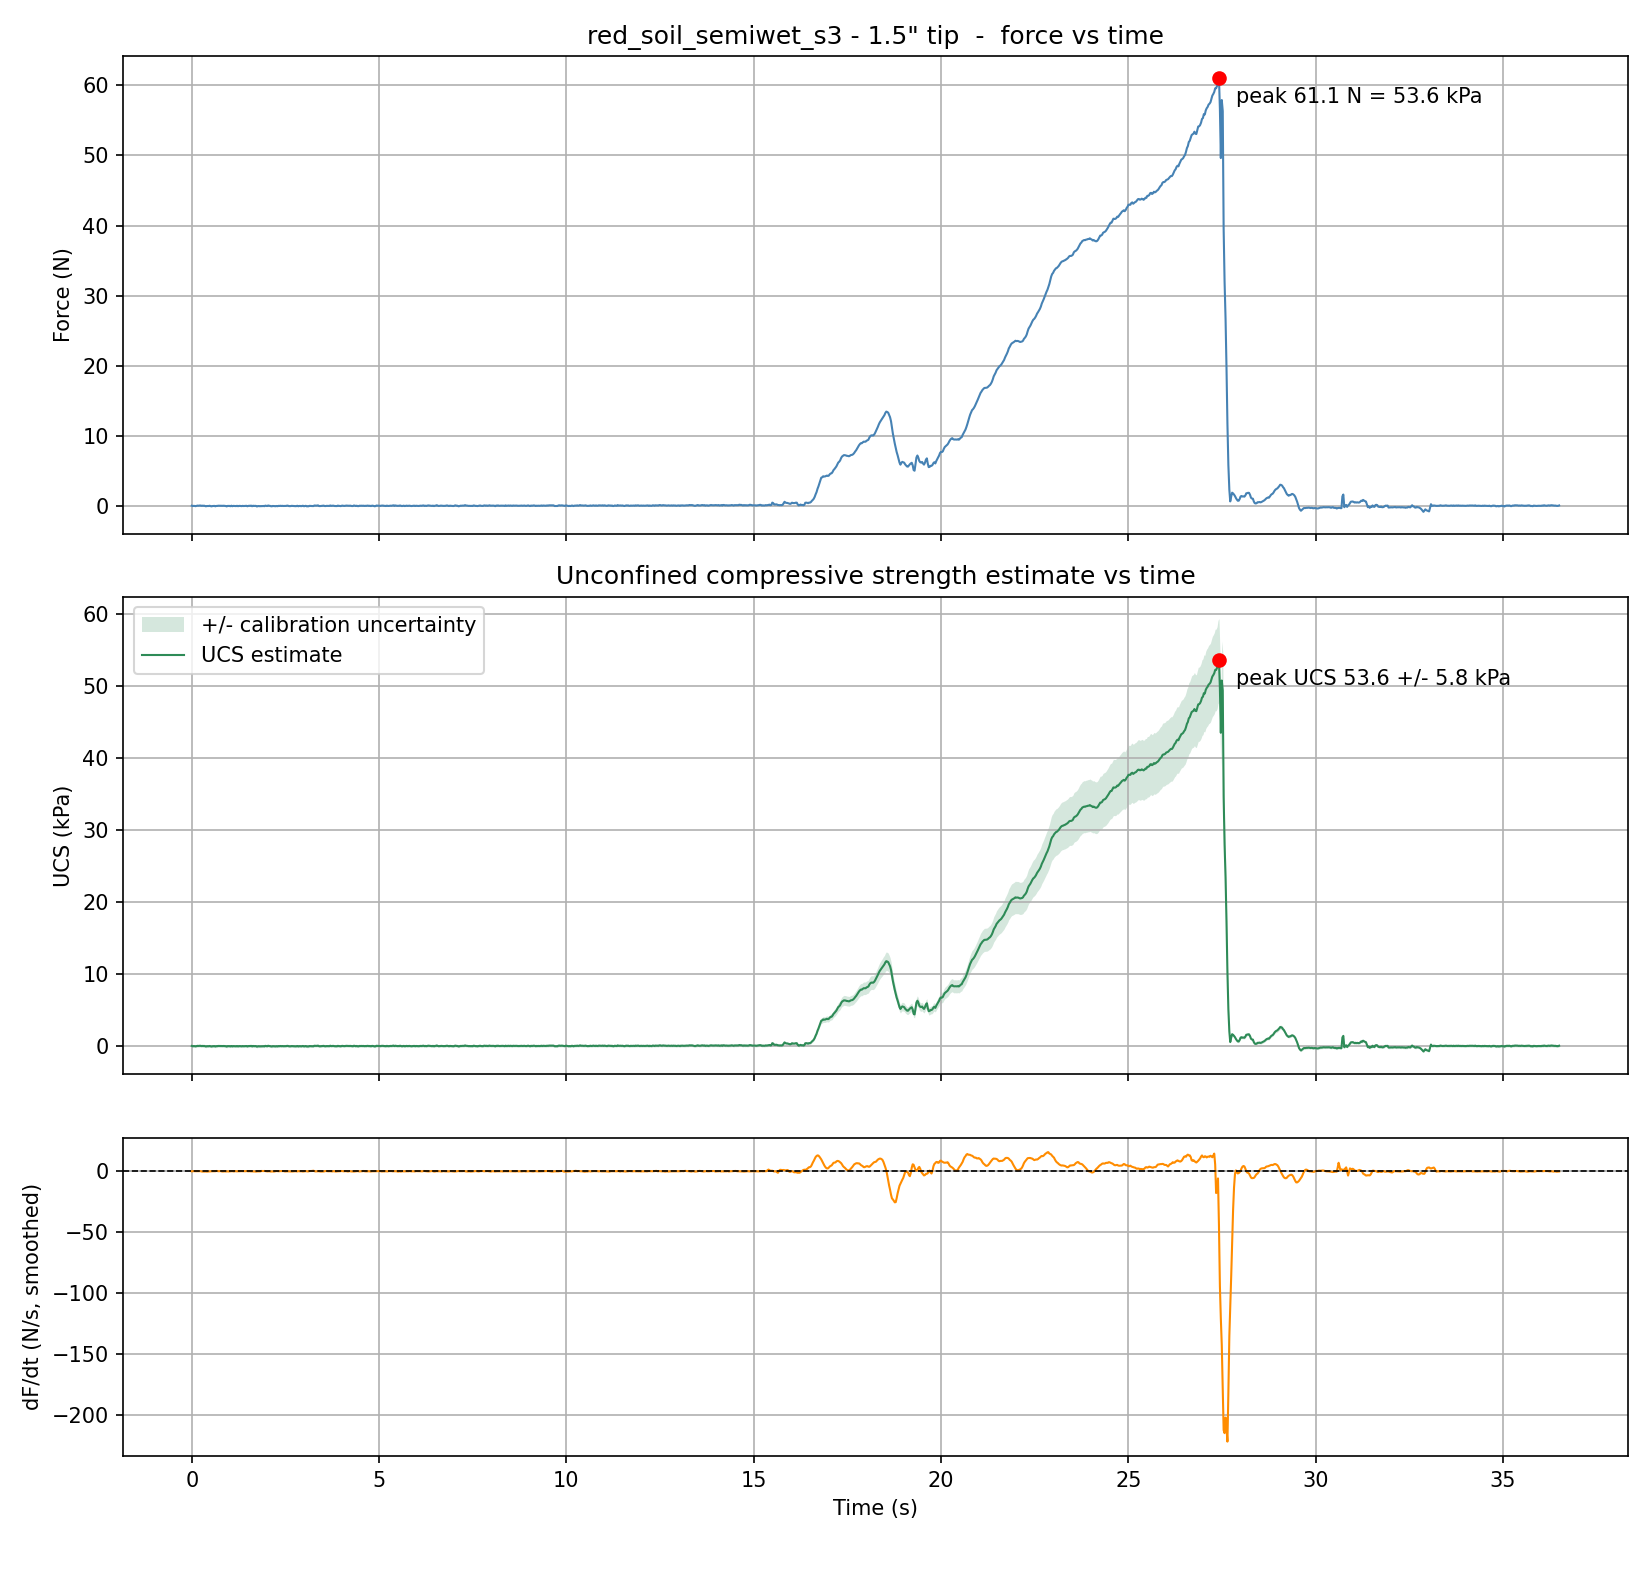

Source data for this figure (header and first rows):
Time (s), Force (kg), Force (N), Pressure (kPa), UCS (kPa), UCS uncertainty (+/- kPa), Raw ADC
0.000, 0.00272, 0.0267, 0.0234, 0.0234, 0.1721, 2217539
0.026, -0.00230, -0.0225, -0.0198, -0.0198, 0.1721, 2217685
0.050, 0.00038, 0.0038, 0.0033, 0.0033, 0.1721, 2217607
0.076, -0.00089, -0.0087, -0.0077, -0.0077, 0.1721, 2217644
0.101, -0.00405, -0.0397, -0.0349, -0.0349, 0.1721, 2217736
0.126, -0.00027, -0.0027, -0.0023, -0.0023, 0.1721, 2217626
0.151, 0.00399, 0.0392, 0.0343, 0.0343, 0.1721, 2217502
0.177, 0.00258, 0.0253, 0.0222, 0.0222, 0.1721, 2217543
0.201, 0.00468, 0.0459, 0.0403, 0.0403, 0.1721, 2217482
0.226, 0.00581, 0.0570, 0.0500, 0.0500, 0.1721, 2217449
0.252, 0.00069, 0.0068, 0.0060, 0.0060, 0.1721, 2217598
0.277, 0.00337, 0.0331, 0.0290, 0.0290, 0.1721, 2217520
0.302, 0.00093, 0.0091, 0.0080, 0.0080, 0.1721, 2217591
0.328, 0.00327, 0.0321, 0.0281, 0.0281, 0.1721, 2217523
0.352, -0.00120, -0.0118, -0.0103, -0.0103, 0.1721, 2217653
0.377, -0.00591, -0.0580, -0.0508, -0.0508, 0.1721, 2217790
0.403, -0.00182, -0.0178, -0.0156, -0.0156, 0.1721, 2217671
0.428, -0.00161, -0.0158, -0.0139, -0.0139, 0.1721, 2217665
0.453, -0.00147, -0.0145, -0.0127, -0.0127, 0.1721, 2217661
0.478, 0.00217, 0.0213, 0.0187, 0.0187, 0.1721, 2217555
0.504, -0.00360, -0.0354, -0.0310, -0.0310, 0.1721, 2217723
0.528, -0.00642, -0.0630, -0.0553, -0.0553, 0.1721, 2217805
0.554, -0.00220, -0.0215, -0.0189, -0.0189, 0.1721, 2217682
0.579, -0.00123, -0.0121, -0.0106, -0.0106, 0.1721, 2217654
0.604, 0.00011, 0.0011, 0.0009, 0.0009, 0.1721, 2217615
0.629, -0.00604, -0.0593, -0.0520, -0.0520, 0.1721, 2217794
0.655, -0.00079, -0.0077, -0.0068, -0.0068, 0.1721, 2217641
0.679, -0.00079, -0.0077, -0.0068, -0.0068, 0.1721, 2217641
0.704, 0.00234, 0.0230, 0.0201, 0.0201, 0.1721, 2217550
0.730, 0.00193, 0.0189, 0.0166, 0.0166, 0.1721, 2217562
0.755, 0.00049, 0.0048, 0.0042, 0.0042, 0.1721, 2217604
0.780, 0.00165, 0.0162, 0.0142, 0.0142, 0.1721, 2217570
0.805, 0.00018, 0.0017, 0.0015, 0.0015, 0.1721, 2217613
0.831, 0.00100, 0.0098, 0.0086, 0.0086, 0.1721, 2217589
0.855, 0.00207, 0.0203, 0.0178, 0.0178, 0.1721, 2217558
0.881, 0.00045, 0.0044, 0.0039, 0.0039, 0.1721, 2217605
0.906, -0.00154, -0.0151, -0.0133, -0.0133, 0.1721, 2217663
0.931, -0.00773, -0.0758, -0.0665, -0.0665, 0.1721, 2217843
0.956, -0.00044, -0.0043, -0.0038, -0.0038, 0.1721, 2217631
0.982, -0.00017, -0.0016, -0.0014, -0.0014, 0.1721, 2217623
1.006, -0.00044, -0.0043, -0.0038, -0.0038, 0.1721, 2217631
1.031, -0.00467, -0.0458, -0.0402, -0.0402, 0.1721, 2217754
1.057, 0.00251, 0.0247, 0.0216, 0.0216, 0.1721, 2217545
1.082, -0.00512, -0.0502, -0.0440, -0.0440, 0.1721, 2217767
1.107, 0.00007, 0.0007, 0.0006, 0.0006, 0.1721, 2217616
1.132, -0.00168, -0.0165, -0.0145, -0.0145, 0.1721, 2217667
1.158, -0.00195, -0.0192, -0.0168, -0.0168, 0.1721, 2217675
1.182, -0.00285, -0.0279, -0.0245, -0.0245, 0.1721, 2217701
1.208, 0.00121, 0.0118, 0.0104, 0.0104, 0.1721, 2217583
1.233, -0.00436, -0.0428, -0.0375, -0.0375, 0.1721, 2217745
1.258, -0.00072, -0.0070, -0.0062, -0.0062, 0.1721, 2217639
1.283, 0.00021, 0.0021, 0.0018, 0.0018, 0.1721, 2217612
1.309, -0.00137, -0.0134, -0.0118, -0.0118, 0.1721, 2217658
1.333, -0.00340, -0.0333, -0.0292, -0.0292, 0.1721, 2217717
1.358, 0.00059, 0.0058, 0.0051, 0.0051, 0.1721, 2217601
1.384, -0.00216, -0.0212, -0.0186, -0.0186, 0.1721, 2217681
1.409, -0.00082, -0.0081, -0.0071, -0.0071, 0.1721, 2217642
1.434, 0.00148, 0.0145, 0.0128, 0.0128, 0.1721, 2217575
1.460, 0.00124, 0.0122, 0.0107, 0.0107, 0.1721, 2217582
1.484, -0.00553, -0.0542, -0.0476, -0.0476, 0.1721, 2217779
... 1,392 more rows
